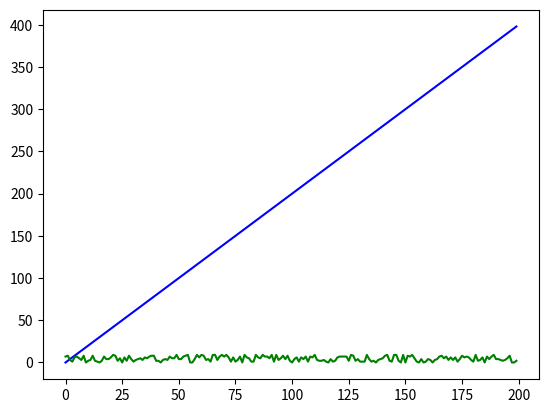

The script that saved this image:
import numpy as np
import matplotlib.pyplot as plt

n = 2

m = 200

X = np.ones(m)

def linear_features(X, m):
	for i in range(m):
		X[i] = i * 2

linear_features(X, m)

y = np.random.randint(10, size=(m, 1))

print('Features: \n', X)

print('Labels: \n', y)

plt.plot(X, 'b', y, 'g')
plt.show()